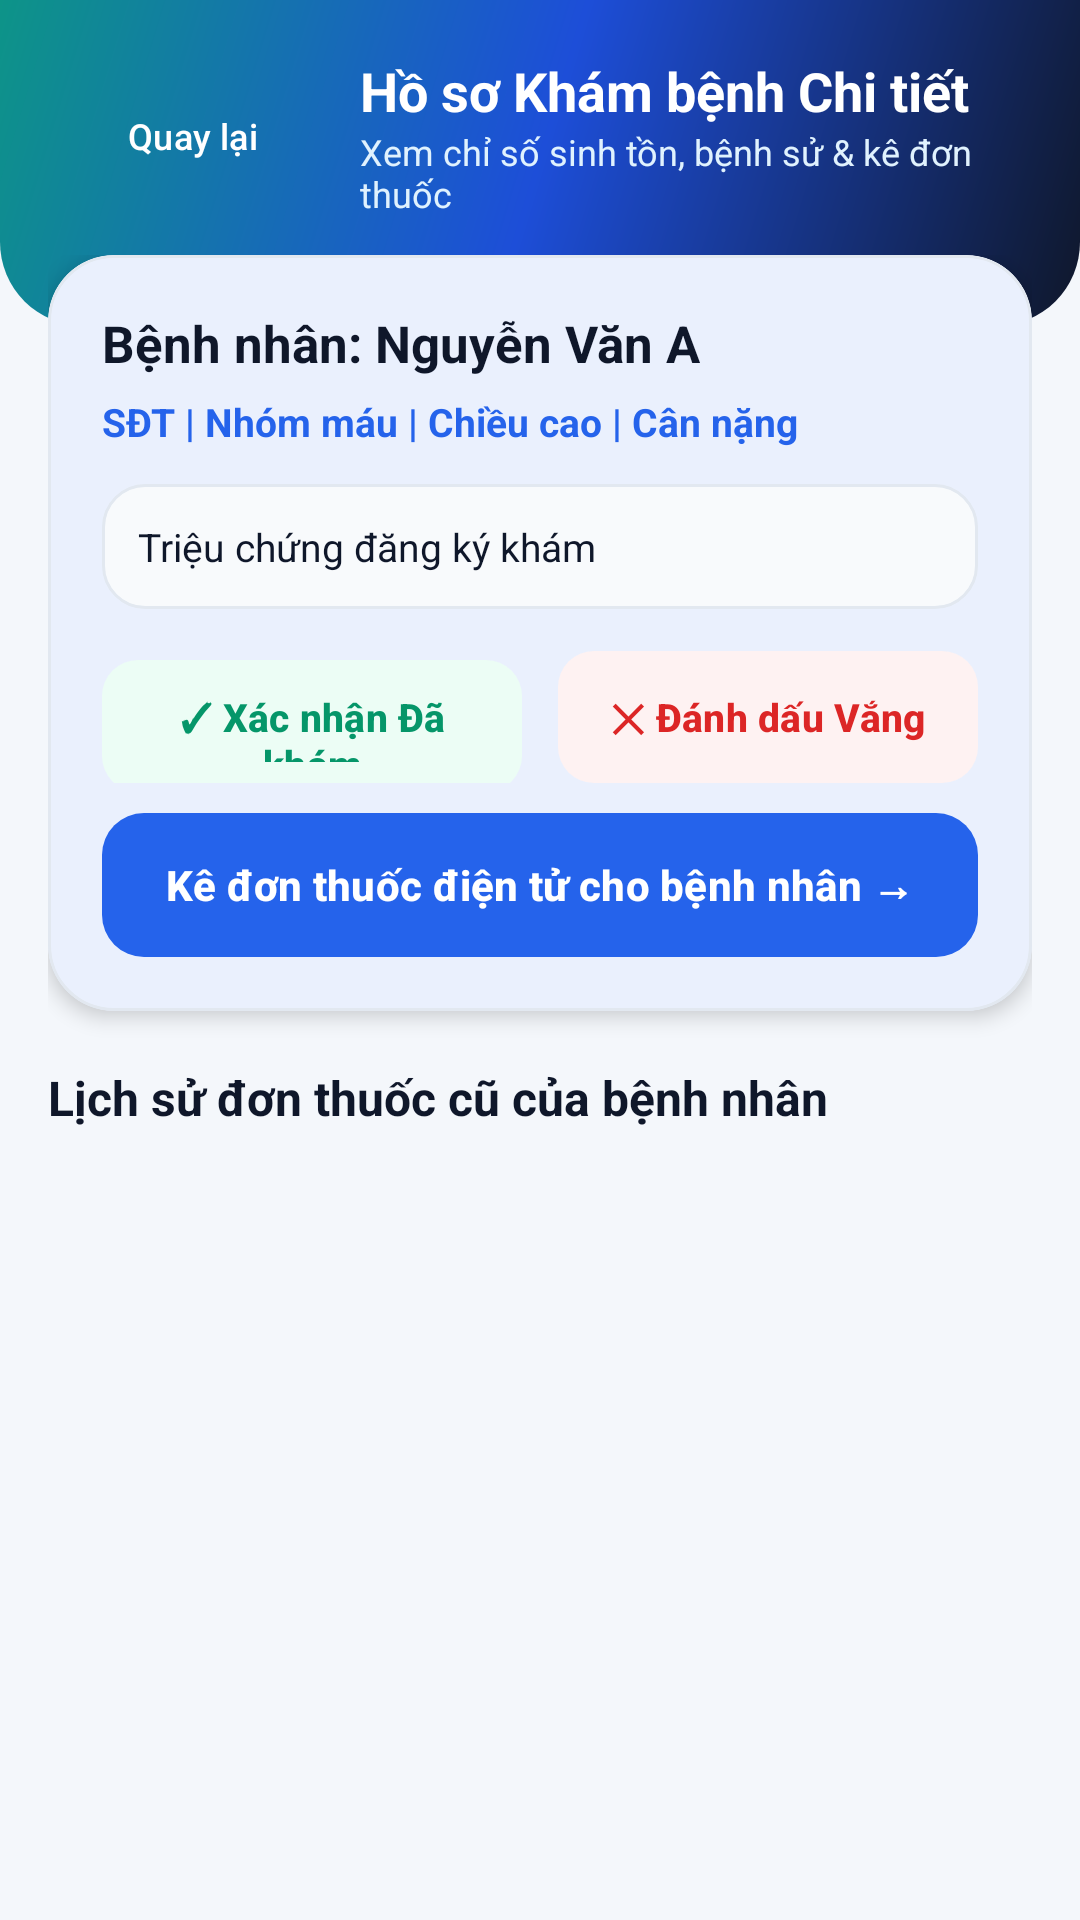

Write the Android layout XML for this screen, with the resource values it uses.
<!-- AndroidManifest.xml: application theme Theme.QuanLyPhongKham -->
<!-- res/layout/activity_doctor_examine.xml -->
<?xml version="1.0" encoding="utf-8"?>
<LinearLayout xmlns:android="http://schemas.android.com/apk/res/android"
    xmlns:app="http://schemas.android.com/apk/res-auto"
    android:layout_width="match_parent"
    android:layout_height="match_parent"
    android:background="@color/bg_screen"
    android:orientation="vertical">

    
    <LinearLayout
        android:layout_width="match_parent"
        android:layout_height="wrap_content"
        android:background="@drawable/bg_header_doctor"
        android:orientation="vertical"
        android:paddingHorizontal="20dp"
        android:paddingTop="18dp"
        android:paddingBottom="36dp">

        <LinearLayout
            android:layout_width="match_parent"
            android:layout_height="wrap_content"
            android:gravity="center_vertical"
            android:orientation="horizontal">

            <com.google.android.material.button.MaterialButton
                android:id="@+id/btnBack"
                style="@style/Widget.Material3.Button.TextButton"
                android:layout_width="wrap_content"
                android:layout_height="38dp"
                android:background="@drawable/bg_badge_glass"
                android:insetTop="0dp"
                android:insetBottom="0dp"
                android:paddingHorizontal="12dp"
                android:text="Quay lại"
                android:textAllCaps="false"
                android:textColor="@color/white"
                android:textSize="12sp"
                app:icon="@drawable/ic_arrow_back"
                app:iconPadding="4dp"
                app:iconSize="16dp"
                app:iconTint="@color/white" />

            <LinearLayout
                android:layout_width="0dp"
                android:layout_height="wrap_content"
                android:layout_marginStart="12dp"
                android:layout_weight="1"
                android:orientation="vertical">

                <TextView
                    android:layout_width="wrap_content"
                    android:layout_height="wrap_content"
                    android:text="Hồ sơ Khám bệnh Chi tiết"
                    android:textColor="@color/white"
                    android:textSize="18sp"
                    android:textStyle="bold" />

                <TextView
                    android:layout_width="wrap_content"
                    android:layout_height="wrap_content"
                    android:text="Xem chỉ số sinh tồn, bệnh sử &amp; kê đơn thuốc"
                    android:textColor="#E0F2FE"
                    android:textSize="12sp" />
            </LinearLayout>
        </LinearLayout>
    </LinearLayout>

    <ScrollView
        android:layout_width="match_parent"
        android:layout_height="0dp"
        android:layout_marginTop="-24dp"
        android:layout_weight="1"
        android:clipToPadding="false"
        android:paddingHorizontal="16dp"
        android:paddingBottom="24dp">

        <LinearLayout
            android:layout_width="match_parent"
            android:layout_height="wrap_content"
            android:orientation="vertical">

            
            <com.google.android.material.card.MaterialCardView
                android:layout_width="match_parent"
                android:layout_height="wrap_content"
                app:cardBackgroundColor="@color/bg_card"
                app:cardCornerRadius="22dp"
                app:cardElevation="4dp"
                app:strokeColor="@color/border_gray"
                app:strokeWidth="1dp">

                <LinearLayout
                    android:layout_width="match_parent"
                    android:layout_height="wrap_content"
                    android:orientation="vertical"
                    android:padding="18dp">

                    <TextView
                        android:id="@+id/tvPatientName"
                        android:layout_width="wrap_content"
                        android:layout_height="wrap_content"
                        android:text="Bệnh nhân: Nguyễn Văn A"
                        android:textColor="@color/text_primary"
                        android:textSize="17sp"
                        android:textStyle="bold" />

                    <TextView
                        android:id="@+id/tvPatientVitals"
                        android:layout_width="match_parent"
                        android:layout_height="wrap_content"
                        android:layout_marginTop="6dp"
                        android:text="SĐT | Nhóm máu | Chiều cao | Cân nặng"
                        android:textColor="@color/medical_blue"
                        android:textSize="13sp"
                        android:textStyle="bold" />

                    <TextView
                        android:id="@+id/tvAppointmentSymptoms"
                        android:layout_width="match_parent"
                        android:layout_height="wrap_content"
                        android:layout_marginTop="12dp"
                        android:background="@drawable/bg_subtle_box"
                        android:lineSpacingExtra="4dp"
                        android:padding="12dp"
                        android:text="Triệu chứng đăng ký khám"
                        android:textColor="@color/text_primary"
                        android:textSize="13sp" />

                    <LinearLayout
                        android:layout_width="match_parent"
                        android:layout_height="wrap_content"
                        android:layout_marginTop="14dp"
                        android:orientation="horizontal">

                        <com.google.android.material.button.MaterialButton
                            android:id="@+id/btnMarkCompleted"
                            style="@style/HealthMate.Button.Tonal"
                            android:layout_width="0dp"
                            android:layout_height="44dp"
                            android:layout_marginEnd="6dp"
                            android:layout_weight="1"
                            android:text="✓ Xác nhận Đã khám"
                            android:textColor="@color/success_green_dark"
                            app:backgroundTint="@color/success_green_light" />

                        <com.google.android.material.button.MaterialButton
                            android:id="@+id/btnMarkAbsent"
                            style="@style/HealthMate.Button.Tonal"
                            android:layout_width="0dp"
                            android:layout_height="44dp"
                            android:layout_marginStart="6dp"
                            android:layout_weight="1"
                            android:text="✕ Đánh dấu Vắng"
                            android:textColor="@color/danger_red_dark"
                            app:backgroundTint="@color/danger_red_light" />
                    </LinearLayout>

                    <com.google.android.material.button.MaterialButton
                        android:id="@+id/btnOpenPrescription"
                        style="@style/HealthMate.Button.Primary"
                        android:layout_width="match_parent"
                        android:layout_marginTop="10dp"
                        android:text="Kê đơn thuốc điện tử cho bệnh nhân →" />
                </LinearLayout>
            </com.google.android.material.card.MaterialCardView>

            <TextView
                android:layout_width="wrap_content"
                android:layout_height="wrap_content"
                android:layout_marginTop="18dp"
                android:layout_marginBottom="10dp"
                android:text="Lịch sử đơn thuốc cũ của bệnh nhân"
                android:textColor="@color/text_primary"
                android:textSize="16sp"
                android:textStyle="bold" />

            <LinearLayout
                android:id="@+id/layoutHistoryPrescriptions"
                android:layout_width="match_parent"
                android:layout_height="wrap_content"
                android:orientation="vertical" />
        </LinearLayout>
    </ScrollView>
</LinearLayout>
<!-- resources referenced by this layout -->
<resources>
  <color name="bg_card">#FFFFFF</color>
  <color name="bg_screen">#F4F7FB</color>
  <color name="border_gray">#E2E8F0</color>
  <color name="danger_red_dark">#DC2626</color>
  <color name="danger_red_light">#FEF2F2</color>
  <color name="medical_blue">#2563EB</color>
  <color name="success_green_dark">#059669</color>
  <color name="success_green_light">#ECFDF5</color>
  <color name="text_primary">#0F172A</color>
  <color name="white">#FFFFFFFF</color>
  <!-- drawable bg_badge_glass (drawable) -->
  <?xml version="1.0" encoding="utf-8"?>
  <shape xmlns:android="http://schemas.android.com/apk/res/android"
      android:shape="rectangle">
      <solid android:color="#28FFFFFF" />
      <stroke android:width="1dp" android:color="#4DFFFFFF" />
      <corners android:radius="999dp" />
  </shape>
  <!-- drawable bg_header_doctor (drawable) -->
  <?xml version="1.0" encoding="utf-8"?>
  <shape xmlns:android="http://schemas.android.com/apk/res/android"
      android:shape="rectangle">
      <gradient
          android:angle="135"
          android:endColor="#0D9488"
          android:centerColor="#1D4ED8"
          android:startColor="#0F172A"
          android:type="linear" />
      <corners
          android:bottomLeftRadius="28dp"
          android:bottomRightRadius="28dp" />
  </shape>
  <!-- drawable bg_subtle_box (drawable) -->
  <?xml version="1.0" encoding="utf-8"?>
  <shape xmlns:android="http://schemas.android.com/apk/res/android"
      android:shape="rectangle">
      <solid android:color="#F8FAFC" />
      <stroke android:width="1dp" android:color="#E2E8F0" />
      <corners android:radius="14dp" />
  </shape>
  <style name="HealthMate.Button.Tonal" parent="Widget.Material3.Button.TonalButton">
          <item name="android:layout_height">wrap_content</item>
          <item name="android:minHeight">44dp</item>
          <item name="android:insetTop">0dp</item>
          <item name="android:insetBottom">0dp</item>
          <item name="android:paddingHorizontal">12dp</item>
          <item name="android:paddingVertical">10dp</item>
          <item name="android:textAllCaps">false</item>
          <item name="android:textSize">13sp</item>
          <item name="android:textStyle">bold</item>
          <item name="android:textColor">@color/medical_blue_dark</item>
          <item name="backgroundTint">@color/medical_blue_light</item>
          <item name="cornerRadius">12dp</item>
      </style>
  <style name="Theme.QuanLyPhongKham" parent="Theme.AppHealthMate" />
  <color name="medical_blue_dark">#1E40AF</color>
  <color name="medical_blue_light">#EFF6FF</color>
  <style name="Theme.AppHealthMate" parent="Base.Theme.AppHealthMate" />
  <style name="Base.Theme.AppHealthMate" parent="Theme.Material3.Light.NoActionBar">
          <item name="colorPrimary">@color/medical_blue</item>
          <item name="colorOnPrimary">@color/white</item>
          <item name="colorPrimaryContainer">@color/medical_blue_light</item>
          <item name="colorSecondary">@color/medical_teal</item>
          <item name="colorSurface">@color/bg_card</item>
          <item name="android:statusBarColor">@color/medical_blue_deep</item>
          <item name="android:windowBackground">@color/bg_screen</item>
          <item name="android:windowDisablePreview">true</item>
          <item name="android:windowOptOutEdgeToEdgeEnforcement" tools:targetApi="35">true</item>
      </style>
  <color name="medical_teal">#0EA5E9</color>
  <color name="medical_blue_deep">#1E3A8A</color>
</resources>
